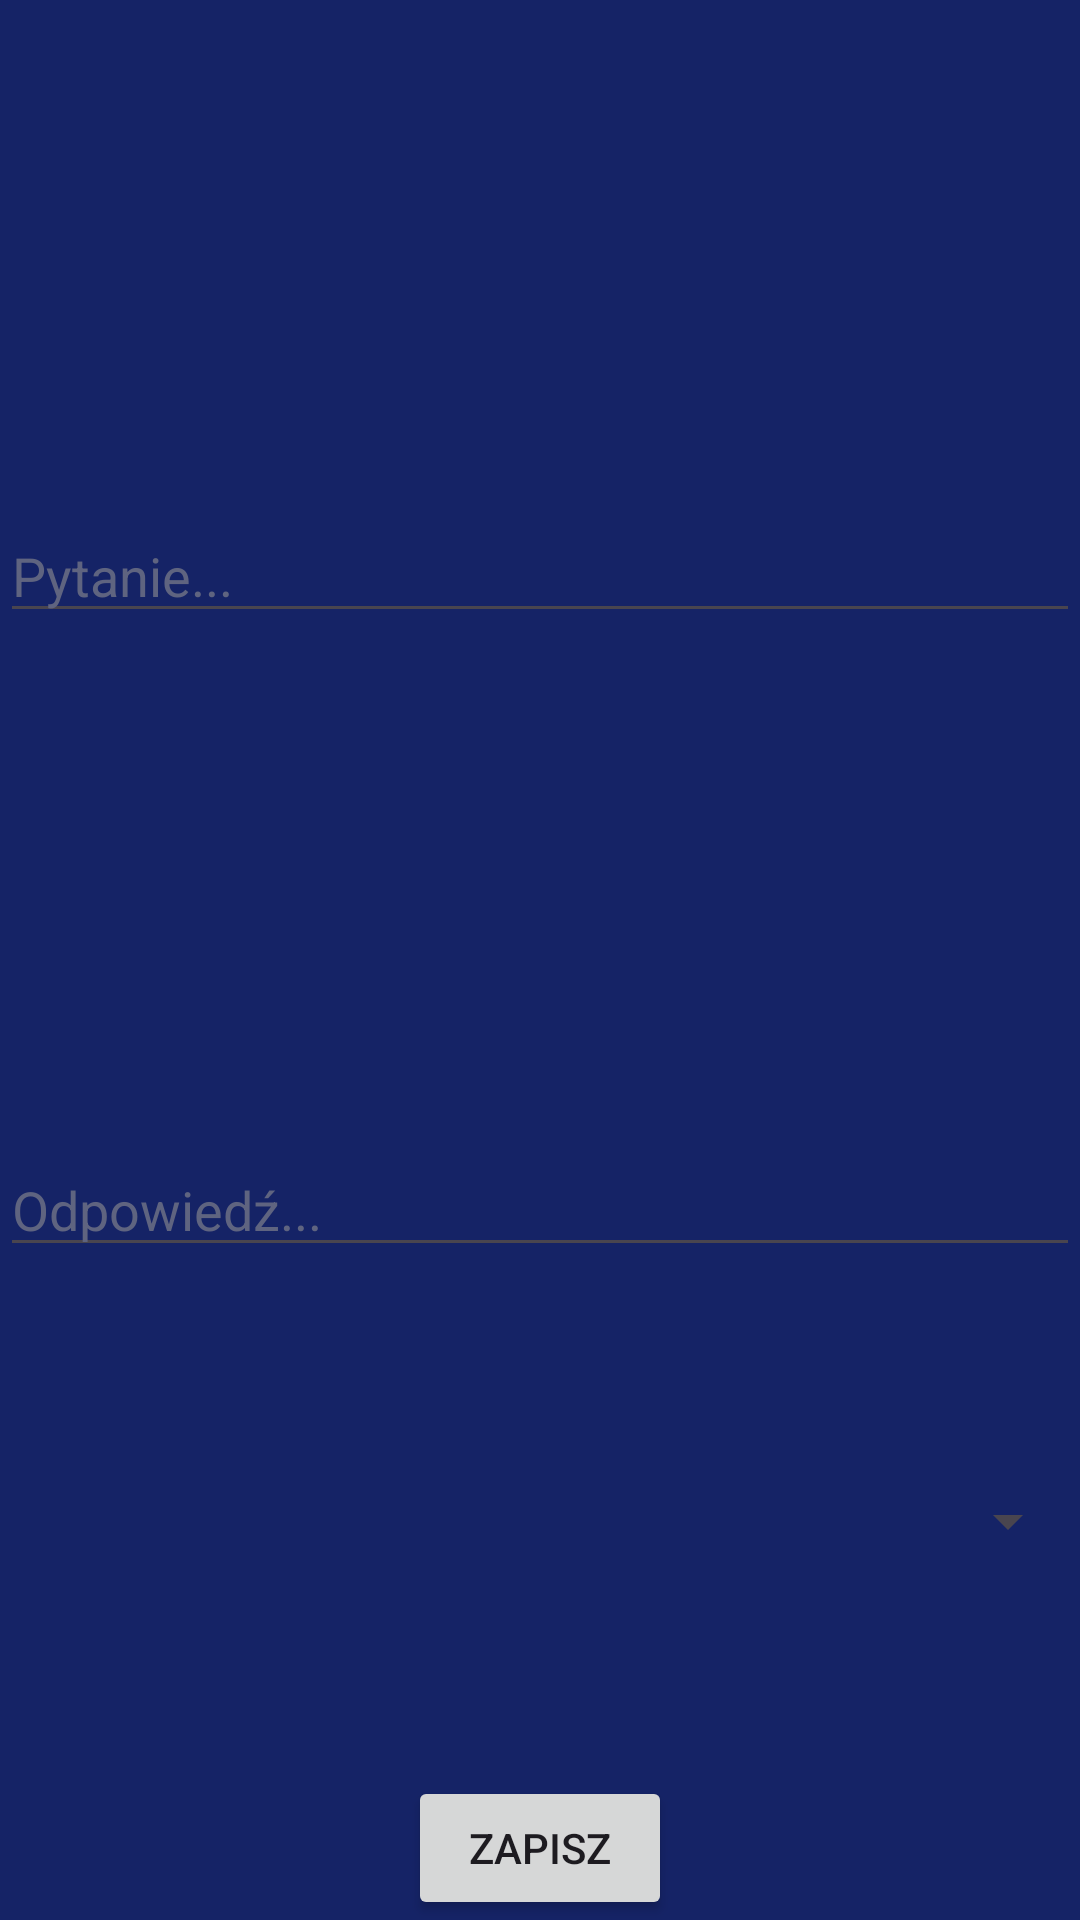

Produce the Android XML layout that renders to this screen, including the resource entries it uses.
<!-- AndroidManifest.xml: application theme Theme.Projekt_SM -->
<!-- res/layout/activity_add_flashcard.xml -->
<?xml version="1.0" encoding="utf-8"?>
<androidx.constraintlayout.widget.ConstraintLayout xmlns:android="http://schemas.android.com/apk/res/android"
    xmlns:app="http://schemas.android.com/apk/res-auto"
    xmlns:tools="http://schemas.android.com/tools"
    android:layout_width="match_parent"
    android:layout_height="match_parent"
    android:background="@color/app_background"
    tools:context=".AddFlashcardActivity">

    <EditText
        android:textColor="@color/white"
        android:textColorHint="@color/hint_color"
        android:id="@+id/editTextQuestion"
        android:layout_width="match_parent"
        android:layout_height="wrap_content"

        android:hint="@string/hint_question"
        app:layout_constraintTop_toTopOf="parent"
        app:layout_constraintBottom_toTopOf="@+id/editTextAnswer" />

    <EditText
        android:textColor="@color/white"
        android:textColorHint="@color/hint_color"
        android:id="@+id/editTextAnswer"
        android:layout_width="match_parent"
        android:layout_height="wrap_content"
        android:hint="@string/hint_answer"
        app:layout_constraintTop_toBottomOf="@+id/editTextQuestion"
        app:layout_constraintBottom_toTopOf="@+id/buttonSave" />

    <Spinner
        android:textColor="@color/white"
        android:textColorHint="@color/hint_color"
        android:id="@+id/spinnerCategory"
        android:layout_width="match_parent"
        android:layout_height="wrap_content"
        app:layout_constraintTop_toBottomOf="@+id/editTextAnswer"
        app:layout_constraintBottom_toTopOf="@+id/buttonSave"/>




    <Button
        android:id="@+id/buttonSave"
        android:layout_width="wrap_content"
        android:layout_height="wrap_content"
        android:text="@string/button_save"
        app:layout_constraintBottom_toBottomOf="parent"
        app:layout_constraintEnd_toEndOf="parent"
        app:layout_constraintStart_toStartOf="parent" />





</androidx.constraintlayout.widget.ConstraintLayout>
<!-- resources referenced by this layout -->
<resources>
  <color name="app_background">#152366</color>
  <color name="hint_color">#5F6480</color>
  <color name="white">#FFFFFFFF</color>
  <string name="button_save">Zapisz</string>
  <string name="hint_answer">Odpowiedź...</string>
  <string name="hint_question">Pytanie...</string>
  <style name="Theme.Projekt_SM" parent="Base.Theme.Projekt_SM" />
  <style name="Base.Theme.Projekt_SM" parent="Theme.Material3.DayNight">
          <item name="windowActionBar">false</item>
          <item name="windowNoTitle">true</item>
          <item name="colorPrimary">@color/app_background</item>
          <item name="colorSecondary">@color/lime</item>
      </style>
  <color name="lime">#DBDC00</color>
</resources>
